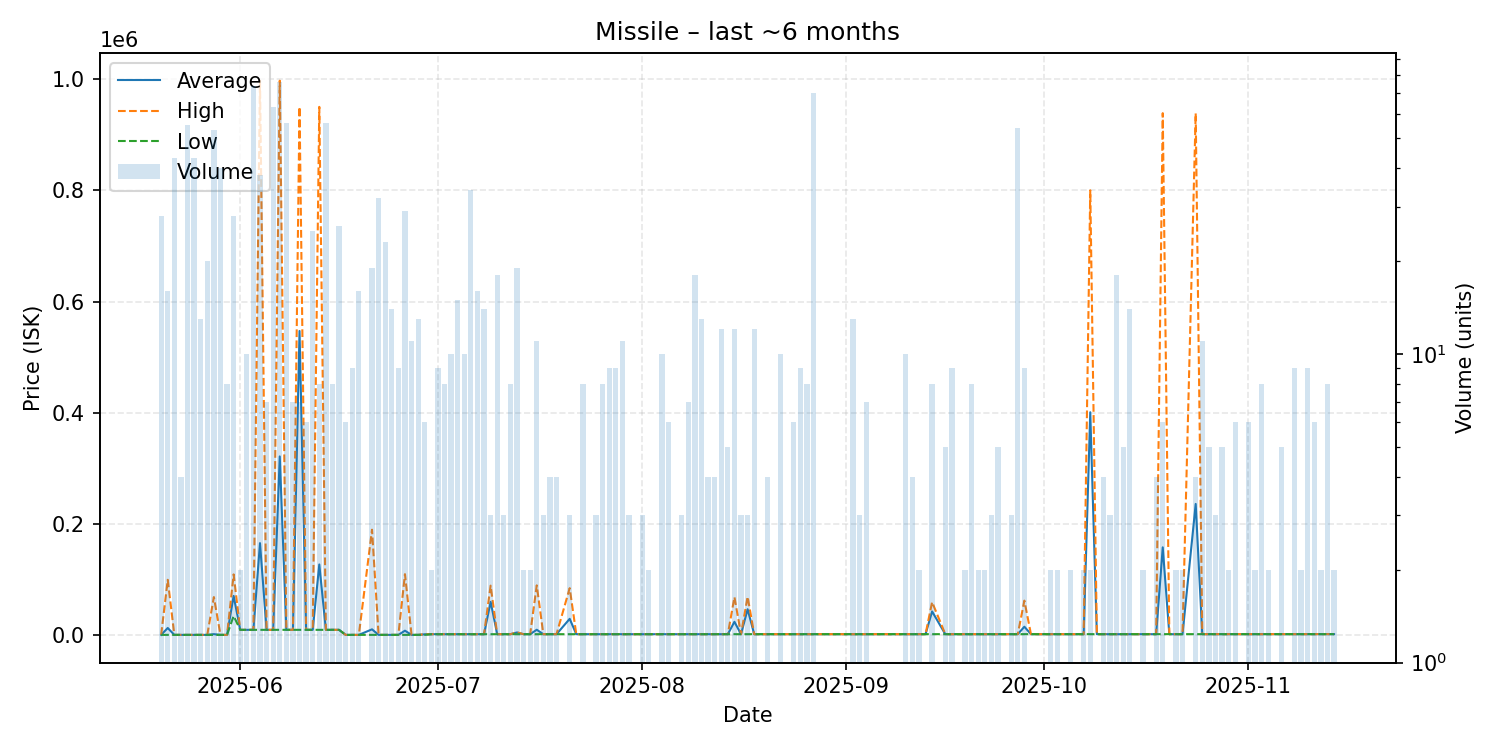

Data behind this chart, as committed beside it:
date, average, highest, lowest, order_count, volume
2025-05-20, 1000, 1001, 1000, 6, 28
2025-05-21, 13377, 99990, 1004, 4, 16
2025-05-22, 1002, 1002, 1002, 7, 43
2025-05-23, 1003, 1003, 1003, 1, 4
2025-05-24, 1003, 1003, 1002, 6, 55
2025-05-25, 1002, 1002, 1002, 6, 43
2025-05-26, 1002, 1002, 1002, 4, 13
2025-05-27, 1002, 1002, 1002, 5, 20
2025-05-28, 2285, 69000, 1002, 8, 53
2025-05-29, 1002, 1002, 1002, 6, 40
2025-05-30, 1002, 1003, 1002, 3, 8
2025-05-31, 71030, 109700, 35001, 9, 28
2025-06-01, 10000, 10000, 10000, 1, 2
2025-06-02, 10060, 10060, 10060, 2, 10
2025-06-03, 10060, 10060, 10060, 8, 74
2025-06-04, 165884, 997000, 10050, 5, 38
2025-06-05, 10050, 10050, 10050, 2, 7
2025-06-06, 10050, 10050, 10050, 8, 63
2025-06-07, 321719, 997000, 10050, 9, 76
2025-06-08, 10050, 10050, 10050, 5, 56
2025-06-09, 10050, 10050, 10050, 2, 7
2025-06-10, 547164, 950000, 10050, 4, 7
2025-06-11, 10050, 10050, 10050, 3, 6
2025-06-12, 10050, 10050, 10050, 2, 25
2025-06-13, 127544, 950000, 10050, 3, 8
2025-06-14, 10050, 10050, 10050, 7, 56
2025-06-15, 10050, 10050, 10050, 2, 8
2025-06-16, 10054, 10060, 10050, 3, 26
2025-06-17, 1000, 1000, 1000, 3, 6
2025-06-18, 1000, 1000, 1000, 4, 9
2025-06-19, 1000, 1000, 1000, 5, 16
2025-06-21, 10947, 190000, 1000, 6, 19
2025-06-22, 1000, 1000, 1000, 7, 32
2025-06-23, 1000, 1000, 1000, 7, 23
2025-06-24, 1000, 1000, 1000, 6, 14
2025-06-25, 1000, 1000, 1000, 4, 9
2025-06-26, 8524, 110100, 1000, 5, 29
2025-06-27, 1000, 1000, 1000, 4, 11
2025-06-28, 1000, 1000, 1000, 4, 13
2025-06-29, 2018, 2222, 1000, 3, 6
2025-06-30, 2222, 2222, 2222, 1, 2
2025-07-01, 2222, 2222, 2222, 2, 9
2025-07-02, 2222, 2222, 2222, 2, 8
2025-07-03, 2222, 2222, 2222, 4, 10
2025-07-04, 2222, 2222, 2222, 3, 15
2025-07-05, 2222, 2222, 2222, 3, 10
2025-07-06, 2223, 2223, 2222, 4, 34
2025-07-07, 2223, 2223, 2223, 4, 16
2025-07-08, 2225, 2225, 2224, 4, 14
2025-07-09, 60408, 89500, 2225, 2, 3
2025-07-10, 2225, 2225, 2225, 3, 18
2025-07-11, 2225, 2225, 2225, 3, 3
2025-07-12, 2225, 2226, 2225, 6, 8
2025-07-13, 5328, 5500, 2228, 2, 19
2025-07-14, 2228, 2229, 2228, 2, 2
2025-07-15, 2230, 2231, 2229, 2, 2
2025-07-16, 10211, 89990, 2233, 4, 11
2025-07-17, 2234, 2234, 2233, 2, 3
2025-07-18, 2234, 2234, 2234, 2, 4
2025-07-19, 2234, 2234, 2234, 2, 4
... 103 more rows
